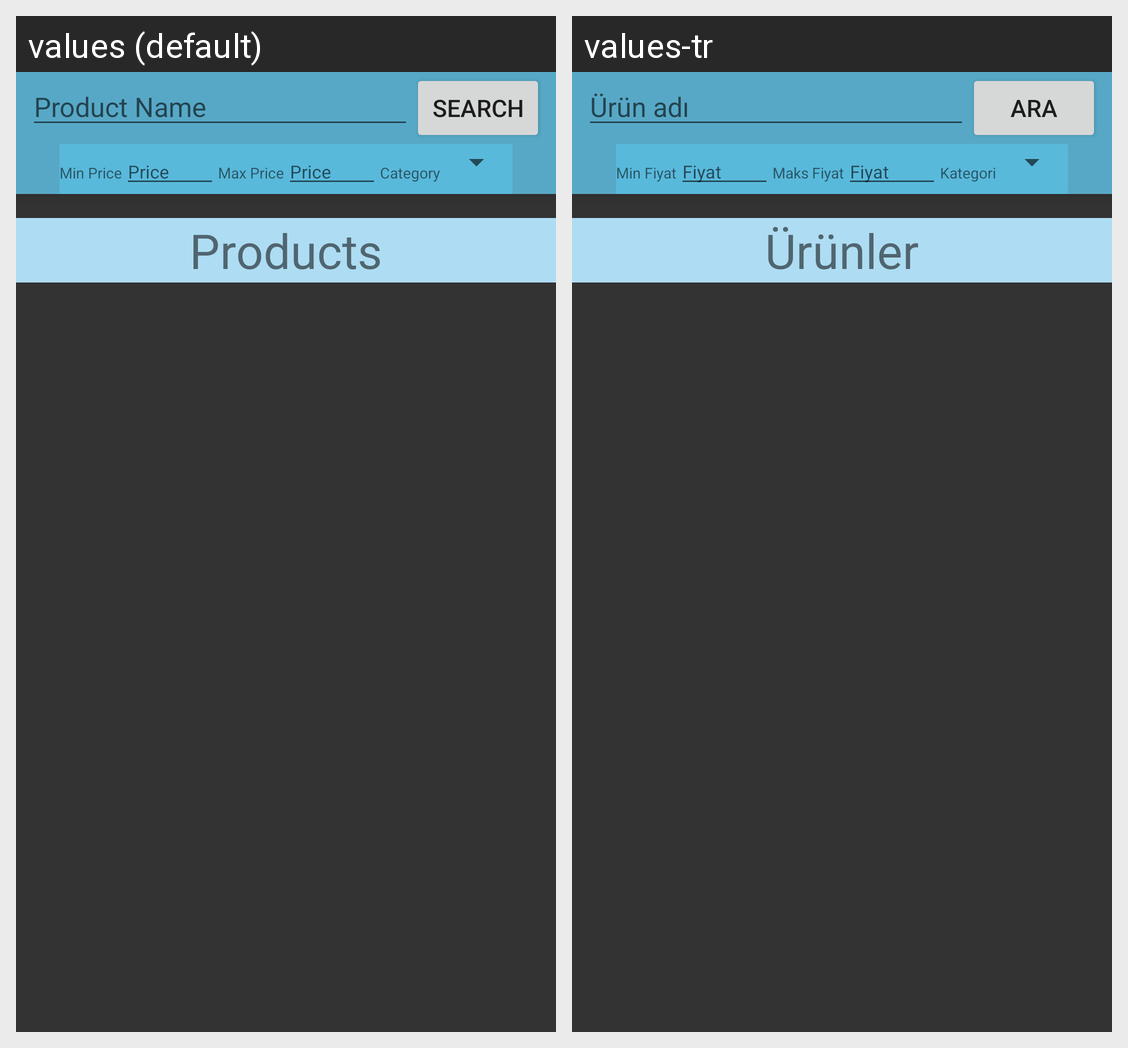

Here is an Android app screen in its default locale and in the app's own translations. Write out the translated-string differences for the strings that appear on this screen.
Android screen res/layout/activity_main.xml rendered under 2 locales, left to right: values (default), values-tr. Device: Nexus 5 (rendered at 1080×1920; each locale shown at half size, 540×960, under a caption strip naming it); theme Theme.ShoppingCentre3D.
Strings drawn on this screen, with the default value and each locale's value (text and hints the layout hard-codes, and strings that could not be matched under every locale, appear in the picture but are not listed):

productsName
  values: Products
  values-tr: Ürünler

searchProductName
  values: Product Name
  values-tr: Ürün adı

search
  values: Search
  values-tr: Ara

minPrice
  values: Min Price
  values-tr: Min Fiyat

price
  values: Price
  values-tr: Fiyat

maxPrice
  values: Max Price
  values-tr: Maks Fiyat

category
  values: Category
  values-tr: Kategori
